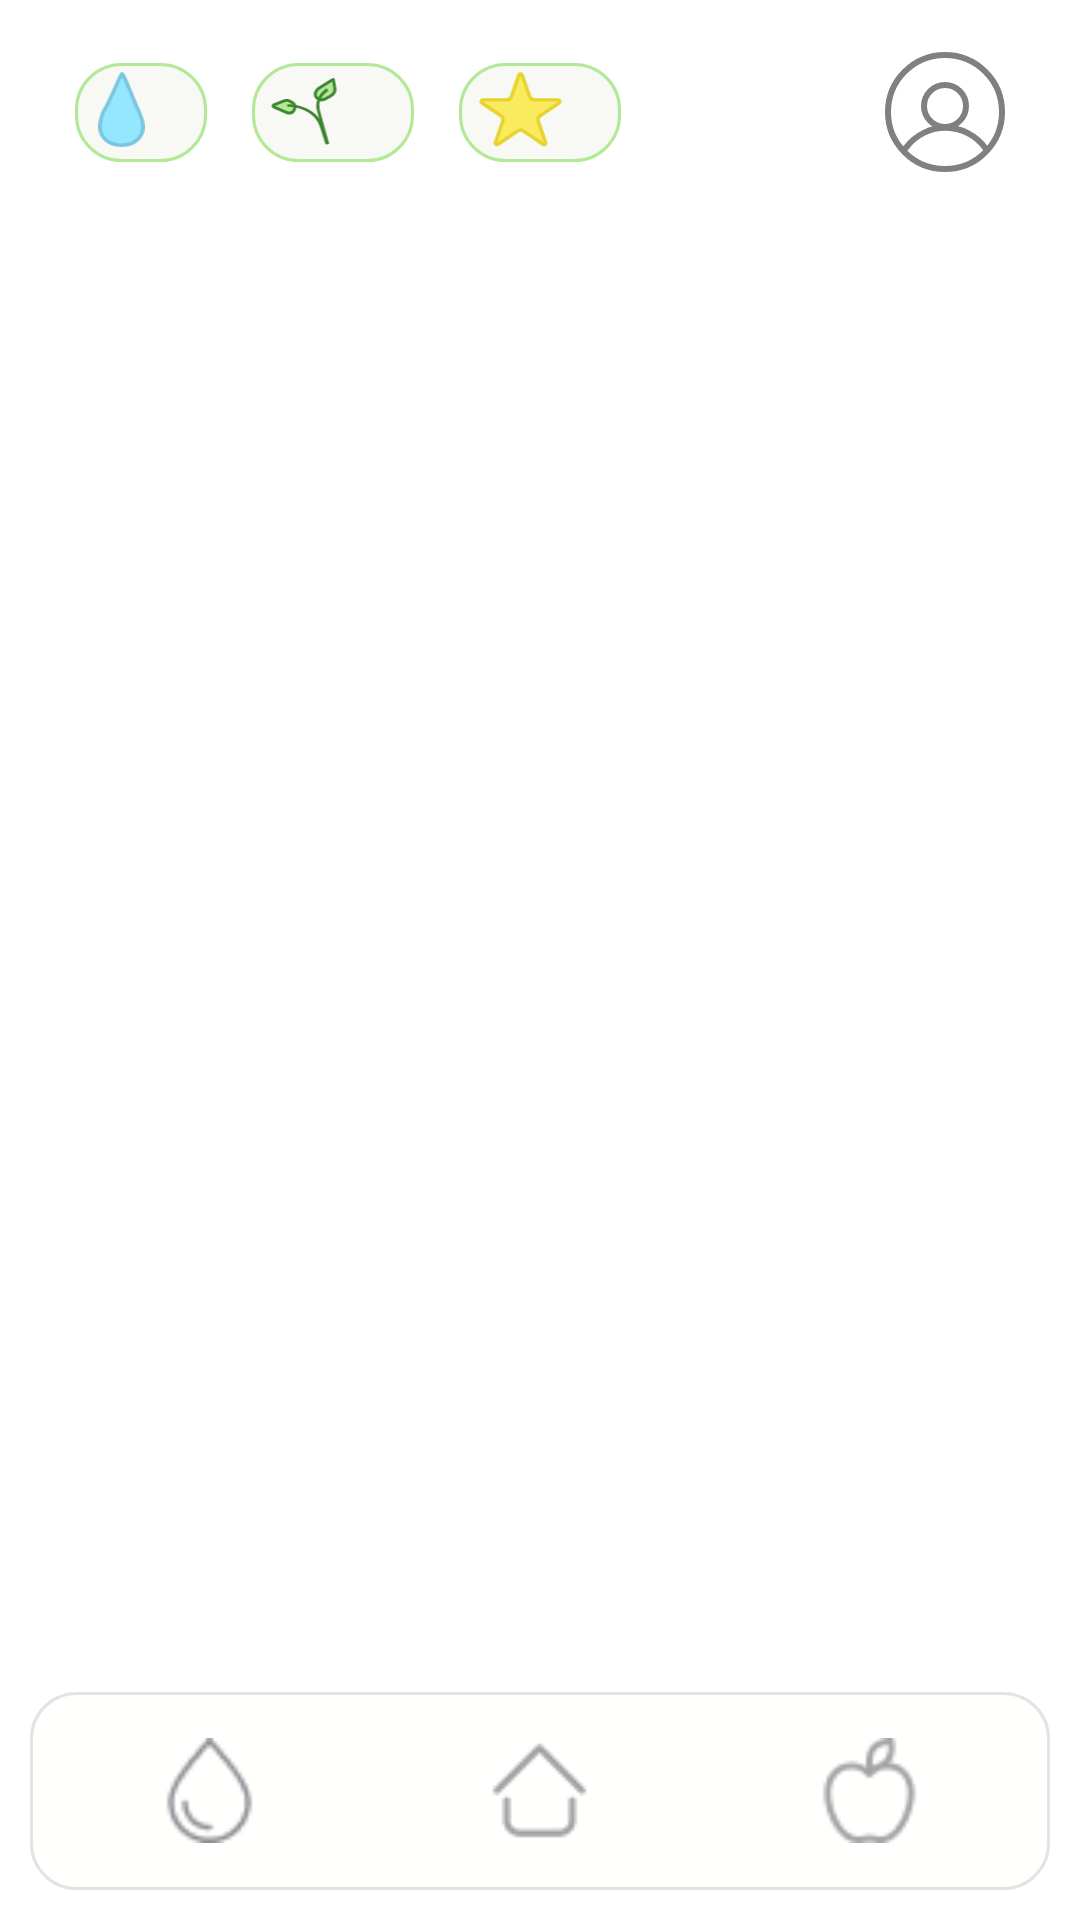

Produce the Android XML layout that renders to this screen, including the resource entries it uses.
<!-- AndroidManifest.xml: application theme Theme.Listochek -->
<!-- res/layout/activity_home_page.xml -->
<?xml version="1.0" encoding="utf-8"?>
<RelativeLayout xmlns:android="http://schemas.android.com/apk/res/android"
    xmlns:app="http://schemas.android.com/apk/res-auto"
    xmlns:tools="http://schemas.android.com/tools"
    android:layout_width="match_parent"
    android:layout_height="match_parent"
    tools:context=".HomePage"
    android:background="#FFFFFF"
    >

    <RelativeLayout
        android:layout_width="match_parent"
        android:layout_height="wrap_content"
        android:background="#FFFFFF"
        android:paddingTop="10dp"
        android:paddingRight="10dp"
        android:paddingLeft="10dp"
        android:paddingBottom="5dp"
        android:id="@+id/main_toolbar">


        <LinearLayout
            android:id="@+id/waterPoints"
            android:layout_width="wrap_content"
            android:layout_height="wrap_content"
            android:orientation="horizontal"
            android:layout_alignParentStart="true"
            android:layout_centerVertical="true"
            android:layout_marginTop="15dp"
            android:layout_marginRight="15dp"
            android:layout_marginLeft="15dp"
            android:paddingEnd="7dp"
            android:background="@drawable/drop_background">
            <ImageView
                android:layout_width="25dp"
                android:layout_height="25dp"
                android:src="@drawable/drop"
                android:layout_margin="3dp"/>

            <TextView
                android:id="@+id/waterPointsText"
                android:layout_width="wrap_content"
                android:layout_height="wrap_content"
                android:text=""
                android:textSize="20sp"
                android:layout_margin="3dp"/>
        </LinearLayout>

        <LinearLayout
            android:id="@+id/foodPoints"
            android:layout_width="wrap_content"
            android:layout_height="wrap_content"
            android:orientation="horizontal"
            android:layout_centerVertical="true"
            android:layout_toEndOf="@id/waterPoints"
            android:layout_marginTop="15dp"
            android:layout_marginEnd="15dp"
            android:paddingEnd="7dp"
            android:background="@drawable/drop_background">
            <ImageView
                android:layout_width="35dp"
                android:layout_height="25dp"
                android:src="@drawable/plant_point"
                android:layout_margin="3dp"/>

            <TextView
                android:id="@+id/foodPointsText"
                android:layout_width="wrap_content"
                android:layout_height="wrap_content"
                android:text=""
                android:textSize="20sp"
                android:layout_margin="3dp"/>
        </LinearLayout>

        <LinearLayout
            android:id="@+id/levelStar"
            android:layout_width="wrap_content"
            android:layout_height="wrap_content"
            android:orientation="horizontal"
            android:layout_centerVertical="true"
            android:layout_toEndOf="@id/foodPoints"
            android:layout_marginTop="15dp"
            android:paddingEnd="7dp"

            android:background="@drawable/drop_background">
            <ImageView
                android:layout_width="35dp"
                android:layout_height="25dp"
                android:src="@drawable/level_star"
                android:layout_margin="3dp"/>

            <TextView
                android:id="@+id/levelText"
                android:layout_width="wrap_content"
                android:layout_height="wrap_content"
                android:text=""
                android:textSize="20sp"
                android:layout_margin="3dp"/>
        </LinearLayout>

        <FrameLayout
            android:layout_width="40dp"
            android:layout_height="40dp"
            android:layout_alignParentEnd="true"
            android:layout_centerVertical="true"
            android:layout_gravity="center"
            android:layout_marginTop="20dp"
            android:layout_marginEnd="15dp">

            <ImageButton
                android:id="@+id/main_user_btn"
                android:layout_width="match_parent"
                android:layout_height="match_parent"
                android:background="?attr/selectableItemBackgroundBorderless"
                android:src="@drawable/user_icon" />

        </FrameLayout>

    </RelativeLayout>

        <FrameLayout
            android:layout_width="match_parent"
            android:layout_height="match_parent"
            android:layout_below="@id/main_toolbar"
            android:id="@+id/main_frame_layout"/>

    <com.google.android.material.bottomnavigation.BottomNavigationView
        android:id="@+id/bottom_navigation"
        style="@style/BottomNavigationViewStyle"
        android:layout_width="match_parent"
        android:layout_height="wrap_content"
        android:layout_alignParentBottom="true"
        android:layout_marginStart="10dp"
        android:layout_marginTop="10dp"
        android:layout_marginEnd="10dp"
        android:layout_marginBottom="10dp"
        android:background="@drawable/menu_background"
        android:padding="5dp"
        app:labelVisibilityMode="unlabeled"
        app:menu="@menu/bottom_navigation_menu" />

</RelativeLayout>
<!-- resources referenced by this layout -->
<resources>
  <!-- drawable drop (drawable) -->
  <vector xmlns:android="http://schemas.android.com/apk/res/android"
      android:width="13dp"
      android:height="21dp"
      android:viewportWidth="13"
      android:viewportHeight="21">
    <path
        android:strokeWidth="1"
        android:pathData="M11.505,11.423C12.333,13.275 12.581,14.753 12.478,15.919C12.375,17.078 11.923,17.958 11.296,18.626C10.02,19.984 7.973,20.5 6.566,20.5C5.279,20.5 3.246,20.117 1.903,18.824C0.62,17.588 -0.165,15.386 1.262,11.433C2.924,8.613 4.151,5.799 5.063,3.707L5.063,3.706C5.525,2.647 5.898,1.79 6.209,1.196C6.366,0.897 6.493,0.691 6.595,0.566C6.606,0.551 6.617,0.539 6.626,0.528C6.637,0.536 6.649,0.544 6.662,0.556C6.743,0.622 6.849,0.743 6.982,0.951C7.248,1.367 7.553,2.018 7.946,2.946C8.183,3.507 8.449,4.162 8.753,4.911C9.441,6.605 10.323,8.779 11.505,11.423Z"
        android:fillColor="#95E6FF"
        android:strokeColor="#79C6DF"/>
  </vector>
  <!-- drawable drop_background (drawable) -->
  <?xml version="1.0" encoding="utf-8"?>
  <shape xmlns:android="http://schemas.android.com/apk/res/android">
      <solid android:color="#F8F8F4"/>
      <corners android:radius="15dp"/>
      <stroke
          android:width="1dp"
          android:color="#B1E996"/>
  </shape>
  <!-- drawable level_star (drawable) -->
  <vector xmlns:android="http://schemas.android.com/apk/res/android"
      android:width="26dp"
      android:height="22dp"
      android:viewportWidth="26"
      android:viewportHeight="22">
    <path
        android:strokeWidth="1"
        android:pathData="M13.472,0.877L15.662,7.167C15.872,7.77 16.44,8.174 17.078,8.174H24.009C24.502,8.174 24.698,8.811 24.29,9.088L18.804,12.808C18.242,13.189 18.006,13.901 18.229,14.542L20.352,20.64C20.511,21.095 19.998,21.489 19.6,21.219L13.842,17.314C13.333,16.97 12.667,16.97 12.158,17.314L6.401,21.219C6.002,21.489 5.489,21.095 5.648,20.64L7.771,14.542C7.994,13.901 7.758,13.189 7.196,12.808L1.71,9.088C1.302,8.811 1.498,8.174 1.991,8.174H8.922C9.56,8.174 10.128,7.77 10.338,7.167L12.528,0.877C12.684,0.43 13.316,0.43 13.472,0.877Z"
        android:fillColor="#FAEA5D"
        android:strokeColor="#E6D32D"/>
  </vector>
  <!-- drawable menu_background (drawable) -->
  <?xml version="1.0" encoding="utf-8"?>
  <shape xmlns:android="http://schemas.android.com/apk/res/android">
      <solid android:color="#FFFFFD"/>
      <corners android:radius="15dp"/>
      <stroke
          android:width="1dp"
          android:color="#E5E3E1"/>
  </shape>
  <!-- drawable user_icon (drawable) -->
  <vector xmlns:android="http://schemas.android.com/apk/res/android"
      android:width="40dp"
      android:height="40dp"
      android:viewportWidth="60"
      android:viewportHeight="60">
    <path
        android:pathData="M30,30m-28.5,0a28.5,28.5 0,1 1,57 0a28.5,28.5 0,1 1,-57 0"
        android:strokeWidth="3"
        android:fillColor="#00000000"
        android:strokeColor="#80807F"/>
    <path
        android:pathData="M30,27m-10.5,0a10.5,10.5 0,1 1,21 0a10.5,10.5 0,1 1,-21 0"
        android:strokeWidth="3"
        android:fillColor="#00000000"
        android:strokeColor="#80807F"/>
    <path
        android:pathData="M10,48.5L10.527,47.797C20.611,34.352 40.895,34.708 50.5,48.5V48.5"
        android:strokeWidth="3"
        android:fillColor="#00000000"
        android:strokeColor="#80807F"/>
  </vector>
  <style name="BottomNavigationViewStyle" parent="Widget.Design.BottomNavigationView">
          <item name="itemIconSize">35dp</item>
      </style>
  <style name="Theme.Listochek" parent="Base.Theme.Listochek" />
  <style name="Base.Theme.Listochek" parent="Theme.Material3.DayNight.NoActionBar">
          
          
      </style>
</resources>
